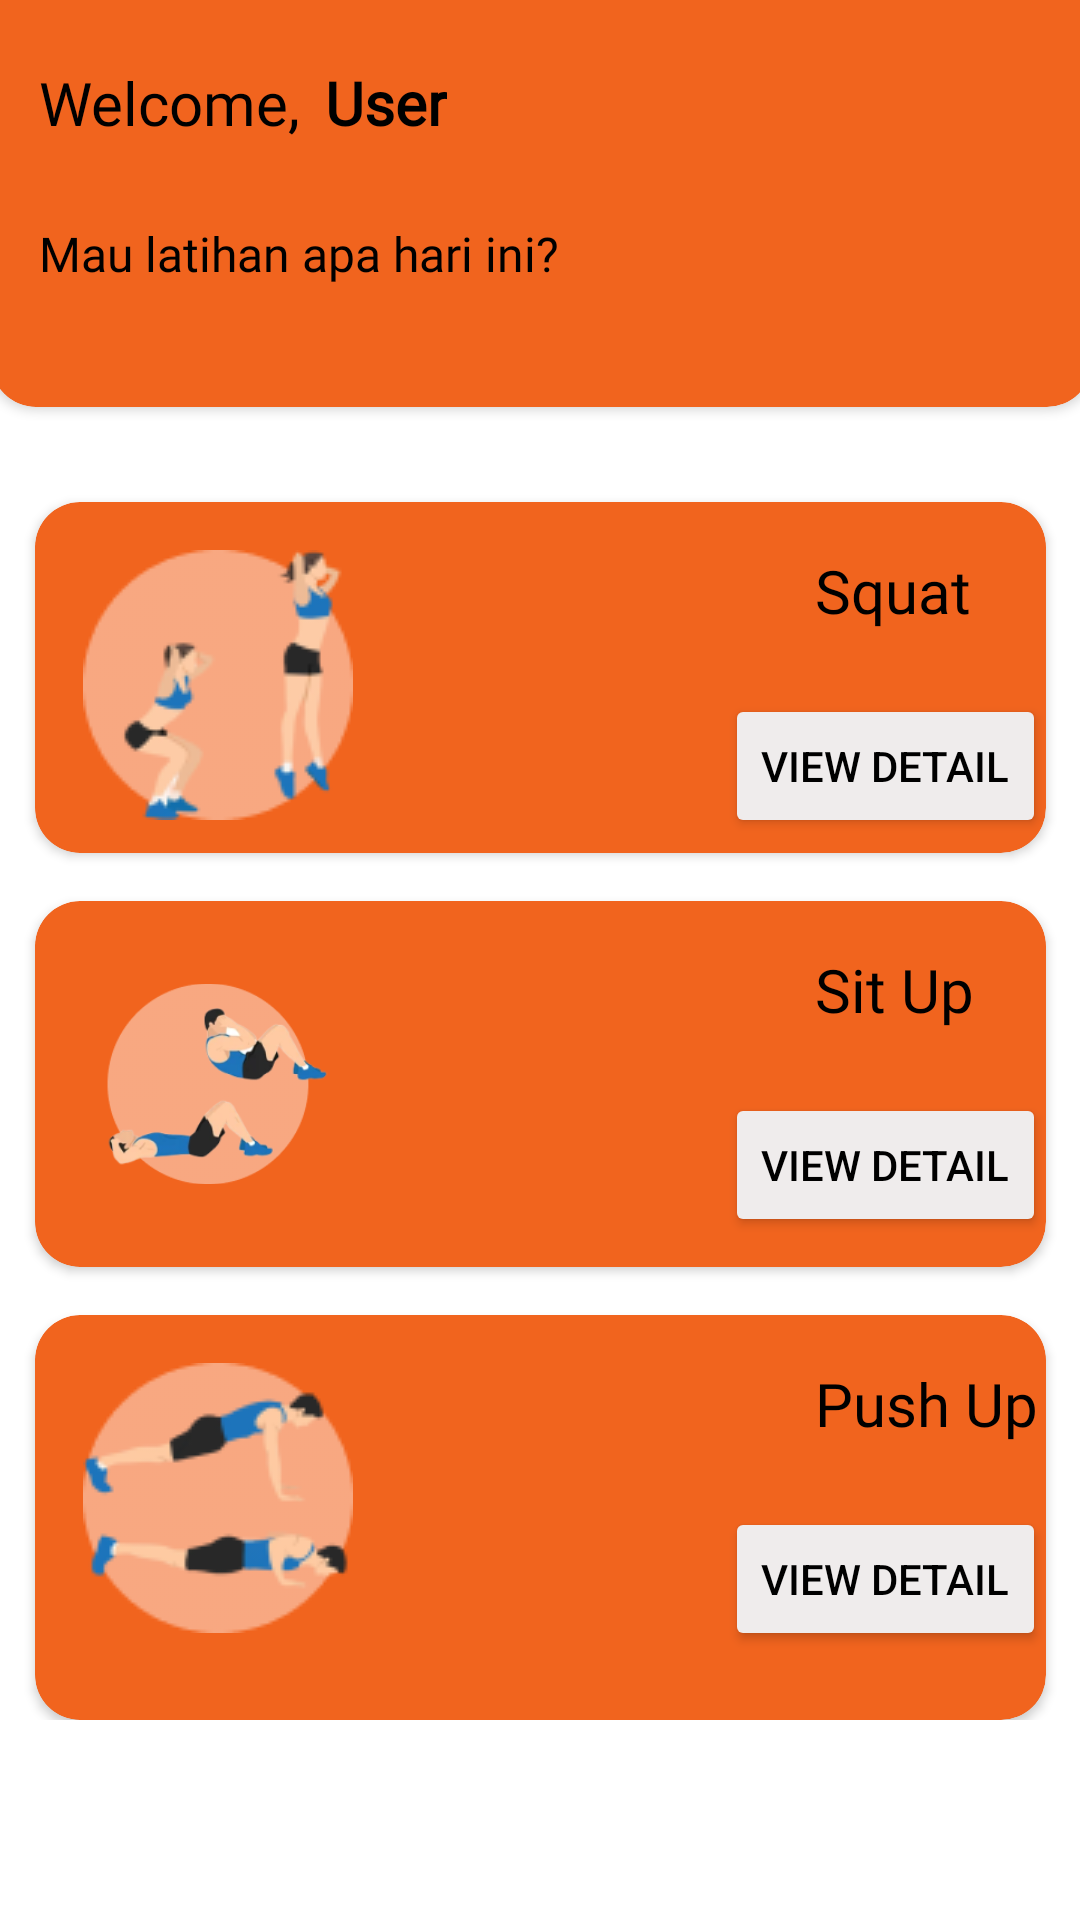

Android layout source for this screen:
<!-- AndroidManifest.xml: application theme Theme.FitMoveAI -->
<!-- res/layout/fragment_home.xml -->
<?xml version="1.0" encoding="utf-8"?>
<ScrollView xmlns:android="http://schemas.android.com/apk/res/android"
    xmlns:tools="http://schemas.android.com/tools"
    xmlns:app="http://schemas.android.com/apk/res-auto"
    android:layout_width="match_parent"
    android:layout_height="match_parent"
    tools:context=".ui.HomeFragment">

    <androidx.constraintlayout.widget.ConstraintLayout
        android:layout_width="match_parent"
        android:layout_height="wrap_content">

        <androidx.cardview.widget.CardView
            android:id="@+id/cv_welcome"
            android:layout_width="367dp"
            android:layout_height="147dp"
            android:layout_marginTop="-12dp"
            app:cardBackgroundColor="@color/orange1"
            app:cardCornerRadius="15dp"
            app:layout_constraintEnd_toEndOf="parent"
            app:layout_constraintStart_toStartOf="parent"
            app:layout_constraintTop_toTopOf="parent">

            <androidx.constraintlayout.widget.ConstraintLayout
                android:layout_width="match_parent"
                android:layout_height="150dp">

                <TextView
                    android:id="@+id/tv_welcome"
                    android:layout_width="wrap_content"
                    android:layout_height="wrap_content"
                    android:layout_marginStart="16dp"
                    android:layout_marginTop="32dp"
                    android:fontFamily="@font/poppins_bold"
                    android:text="Welcome,"
                    android:textColor="@color/black"
                    android:textSize="20sp"
                    app:layout_constraintStart_toStartOf="parent"
                    app:layout_constraintTop_toTopOf="parent" />

                <TextView
                    android:id="@+id/tv_username_welcome"
                    android:layout_width="wrap_content"
                    android:layout_height="wrap_content"
                    android:layout_marginStart="8dp"
                    android:layout_marginTop="32dp"
                    android:fontFamily="@font/poppins_bold"
                    android:text="User"
                    android:textColor="@color/black"
                    android:textSize="20sp"
                    android:textStyle="bold"
                    app:layout_constraintStart_toEndOf="@+id/tv_welcome"
                    app:layout_constraintTop_toTopOf="parent" />

                <TextView
                    android:id="@+id/tv_latihan_apa"
                    android:layout_width="wrap_content"
                    android:layout_height="wrap_content"
                    android:layout_marginStart="16dp"
                    android:layout_marginTop="26dp"
                    android:fontFamily="@font/poppins_bold"
                    android:text="Mau latihan apa hari ini?"
                    android:textColor="@color/black"
                    android:textSize="16sp"
                    app:layout_constraintStart_toStartOf="parent"
                    app:layout_constraintTop_toBottomOf="@+id/tv_welcome" />


            </androidx.constraintlayout.widget.ConstraintLayout>


        </androidx.cardview.widget.CardView>

        <androidx.cardview.widget.CardView
            android:id="@+id/cv_squat"
            android:layout_width="wrap_content"
            android:layout_height="117dp"
            android:layout_marginTop="32dp"
            app:cardBackgroundColor="@color/orange1"
            app:cardCornerRadius="15dp"
            app:layout_constraintEnd_toEndOf="parent"
            app:layout_constraintHorizontal_bias="0.512"
            app:layout_constraintStart_toStartOf="parent"
            app:layout_constraintTop_toBottomOf="@+id/cv_welcome">

            <ImageView
                android:id="@+id/img_squat"
                android:layout_width="90dp"
                android:layout_height="90dp"
                android:layout_marginLeft="16dp"
                android:layout_marginTop="16dp"
                android:src="@drawable/icon_squat" />

            <TextView
                android:id="@+id/tv_menu_squat"
                android:layout_width="wrap_content"
                android:layout_height="wrap_content"
                android:layout_marginLeft="260dp"
                android:layout_marginTop="16dp"
                android:fontFamily="@font/poppins_bold"
                android:text="@string/squat_jump"
                android:textColor="@color/black"
                android:textSize="20sp" />

            <Button
                android:id="@+id/btn_squat"
                android:layout_width="wrap_content"
                android:layout_height="wrap_content"
                android:layout_marginLeft="230dp"
                android:layout_marginTop="64dp"
                android:backgroundTint="@color/grey"
                android:text="@string/view_detail"
                android:textColor="@color/black"
                app:cornerRadius="24dp" />

        </androidx.cardview.widget.CardView>

        <androidx.cardview.widget.CardView
            android:id="@+id/cv_dumbbell"
            android:layout_width="wrap_content"
            android:layout_height="122dp"
            android:layout_marginTop="16dp"
            app:cardBackgroundColor="@color/orange1"
            app:cardCornerRadius="15dp"
            app:layout_constraintEnd_toEndOf="parent"
            app:layout_constraintHorizontal_bias="0.512"
            app:layout_constraintStart_toStartOf="parent"
            app:layout_constraintTop_toBottomOf="@+id/cv_squat">

            <ImageView
                android:id="@+id/img_dumbbell"
                android:layout_width="90dp"
                android:layout_height="90dp"
                android:layout_marginLeft="16dp"
                android:layout_marginTop="16dp"
                android:src="@drawable/icon_situp" />

            <TextView
                android:id="@+id/tv_menu_dumbbell"
                android:layout_width="wrap_content"
                android:layout_height="wrap_content"
                android:layout_marginLeft="260dp"
                android:layout_marginTop="16dp"
                android:fontFamily="@font/poppins_bold"
                android:text="@string/sit_up"
                android:textColor="@color/black"
                android:textSize="20sp" />

            <Button
                android:id="@+id/btn_dumbbell"
                android:layout_width="wrap_content"
                android:layout_height="wrap_content"
                android:layout_marginLeft="230dp"
                android:layout_marginTop="64dp"
                android:backgroundTint="@color/grey"
                android:text="@string/view_detail"
                android:textColor="@color/black"
                app:cornerRadius="24dp" />

        </androidx.cardview.widget.CardView>

        <androidx.cardview.widget.CardView
            android:id="@+id/cv_pushup"
            android:layout_width="wrap_content"
            android:layout_height="135dp"
            android:layout_marginTop="16dp"
            app:cardBackgroundColor="@color/orange1"
            app:cardCornerRadius="15dp"
            app:layout_constraintEnd_toEndOf="parent"
            app:layout_constraintHorizontal_bias="0.512"
            app:layout_constraintStart_toStartOf="parent"
            app:layout_constraintTop_toBottomOf="@+id/cv_dumbbell">

            <ImageView
                android:id="@+id/img_pushup"
                android:layout_width="90dp"
                android:layout_height="90dp"
                android:layout_marginLeft="16dp"
                android:layout_marginTop="16dp"
                android:src="@drawable/icon_pushup" />

            <TextView
                android:id="@+id/tv_menu_pushup"
                android:layout_width="wrap_content"
                android:layout_height="wrap_content"
                android:layout_marginLeft="260dp"
                android:layout_marginTop="16dp"
                android:fontFamily="@font/poppins_bold"
                android:text="@string/push_up"
                android:textColor="@color/black"
                android:textSize="20sp" />

            <Button
                android:id="@+id/btn_pushup"
                android:layout_width="wrap_content"
                android:layout_height="wrap_content"
                android:layout_marginLeft="230dp"
                android:layout_marginTop="64dp"
                android:backgroundTint="@color/grey"
                android:text="@string/view_detail"
                android:textColor="@color/black"
                app:cornerRadius="24dp" />

        </androidx.cardview.widget.CardView>

    </androidx.constraintlayout.widget.ConstraintLayout>

</ScrollView>
<!-- resources referenced by this layout -->
<resources>
  <color name="black">#FF000000</color>
  <color name="grey">#EFECEC</color>
  <color name="orange1">#F1641E</color>
  <!-- drawable icon_pushup: png bitmap (drawable, 6206 bytes) -->
  <!-- drawable icon_situp: png bitmap (drawable, 20604 bytes) -->
  <!-- drawable icon_squat: png bitmap (drawable, 7051 bytes) -->
  <string name="push_up">Push Up</string>
  <string name="sit_up">Sit Up</string>
  <string name="squat_jump">Squat</string>
  <string name="view_detail">View Detail</string>
  <style name="Theme.FitMoveAI" parent="Theme.MaterialComponents.DayNight.NoActionBar">
          
          <item name="colorPrimary">@color/orange1</item>
          <item name="colorPrimaryVariant">@color/orange1</item>
          <item name="colorOnPrimary">@color/white</item>
          
          <item name="colorSecondary">@color/orange1</item>
          <item name="colorSecondaryVariant">@color/orange1</item>
          <item name="colorOnSecondary">@color/black</item>
          
          <item name="android:statusBarColor">?attr/colorPrimaryVariant</item>
          
      </style>
  <color name="white">#FFFFFFFF</color>
</resources>
